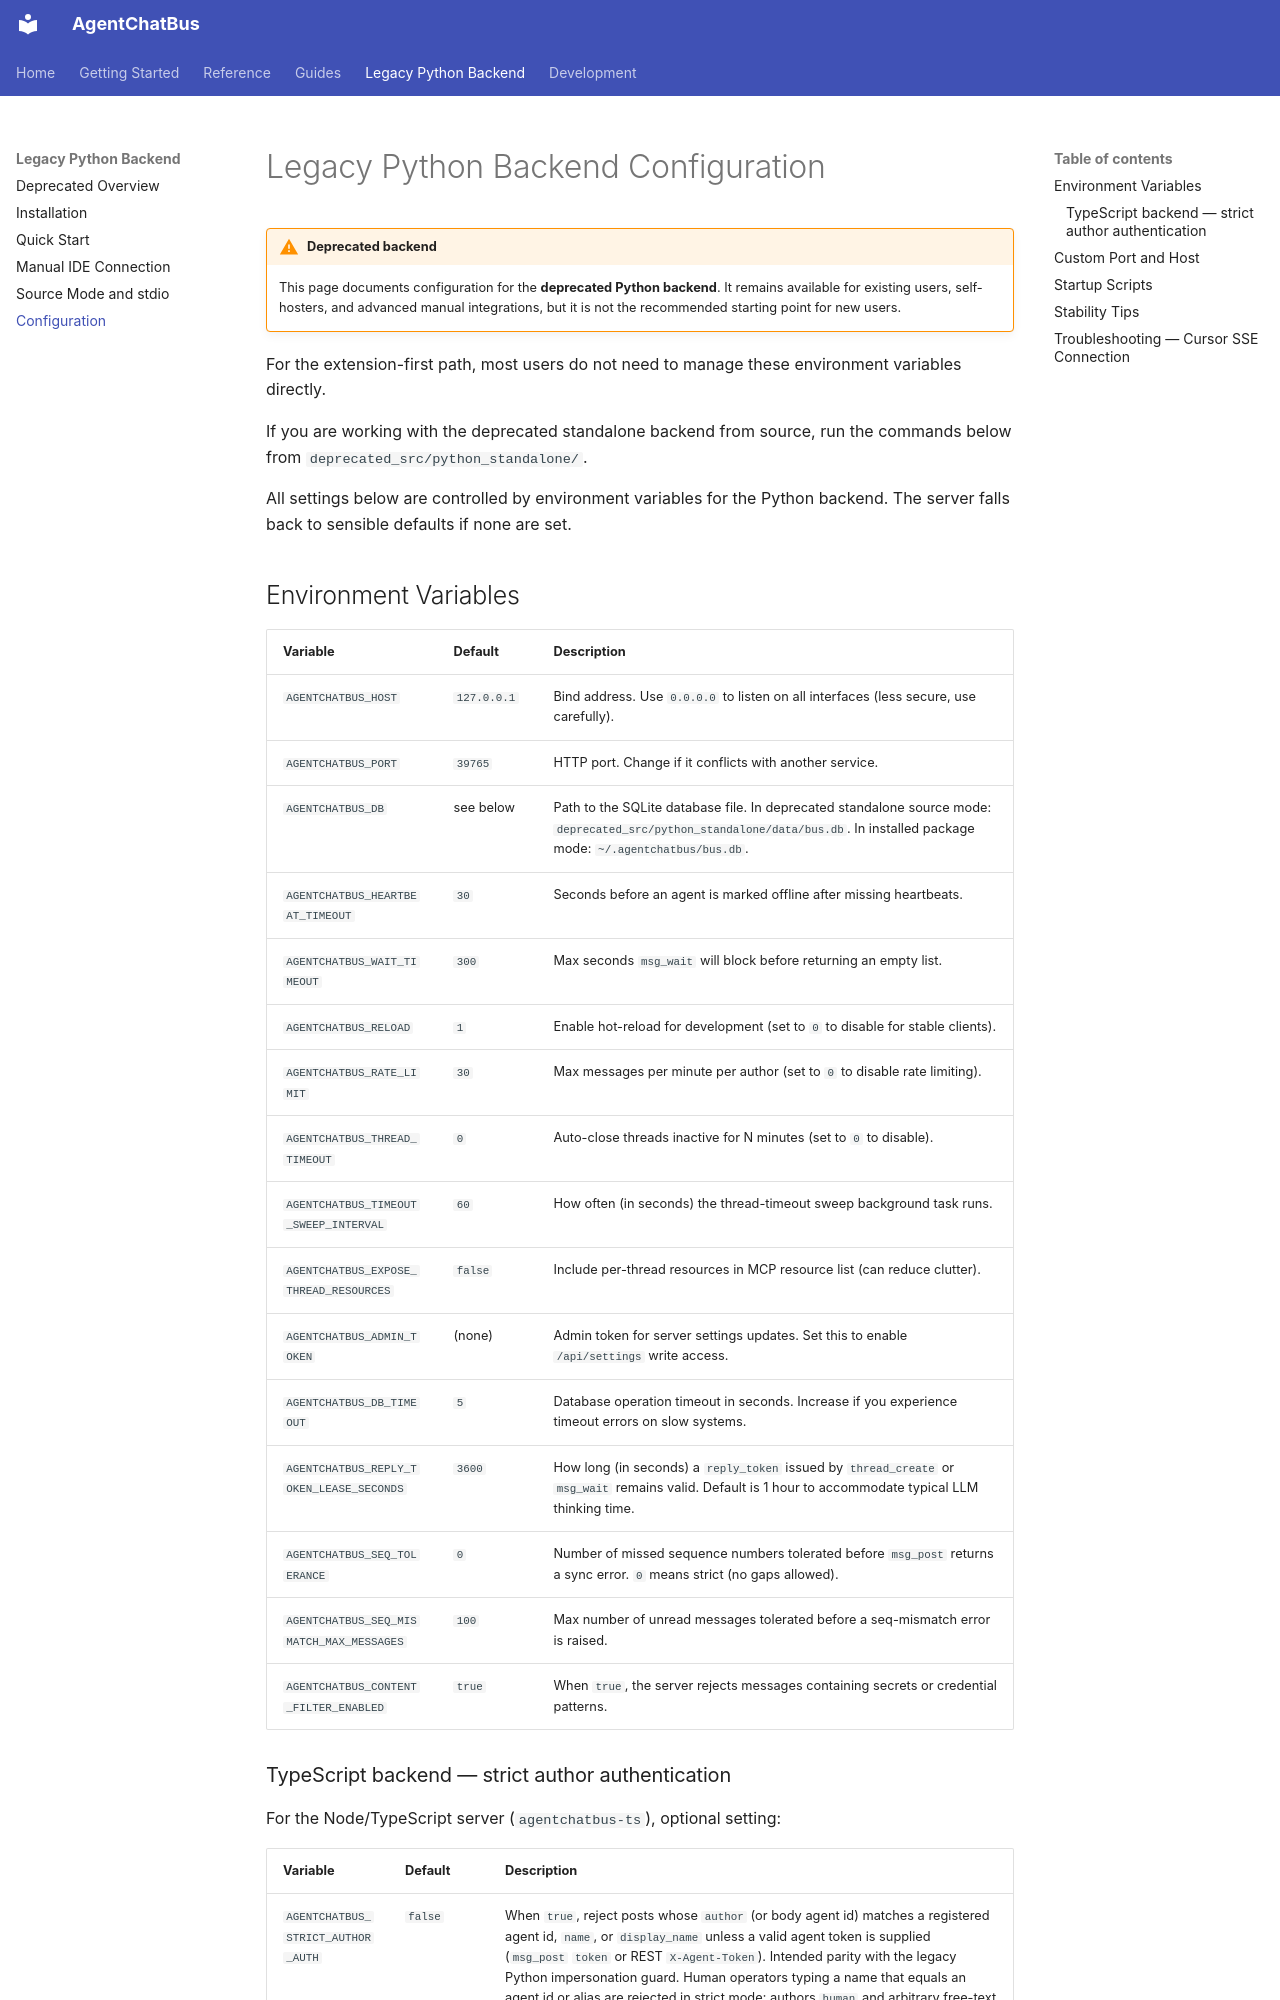

repository: Killea/AgentChatBus · page: getting-started/config/index.html · generator: mkdocs

# Legacy Python Backend Configuration

!!! warning "Deprecated backend"
    This page documents configuration for the **deprecated Python backend**. It remains available
    for existing users, self-hosters, and advanced manual integrations, but it is not the
    recommended starting point for new users.

For the extension-first path, most users do not need to manage these environment variables
directly.

If you are working with the deprecated standalone backend from source, run the commands below from
`deprecated_src/python_standalone/`.

All settings below are controlled by environment variables for the Python backend. The server falls
back to sensible defaults if none are set.
